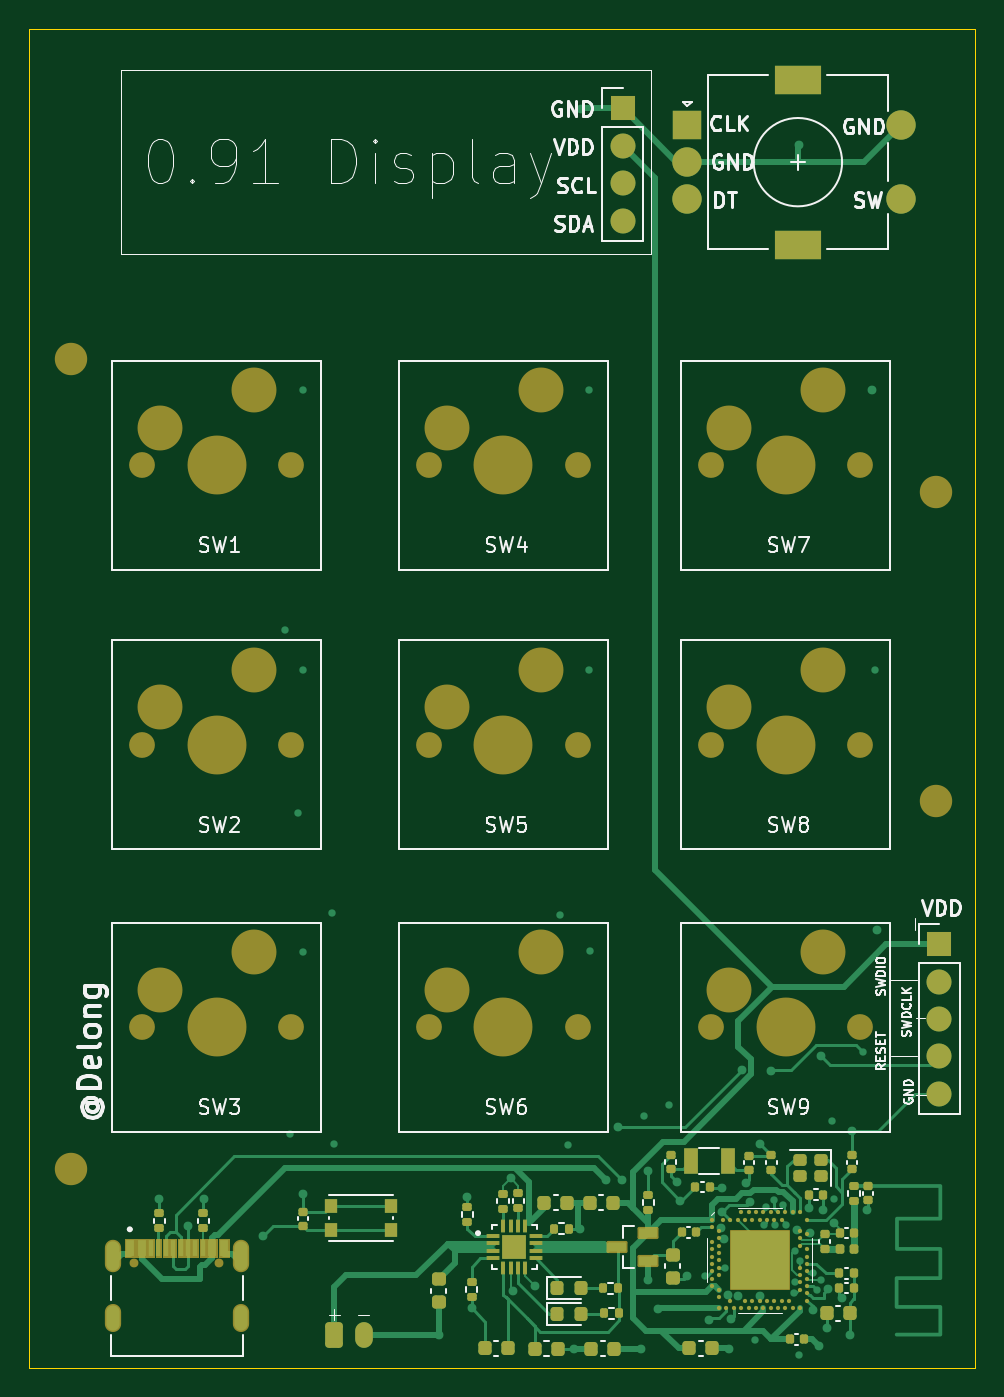
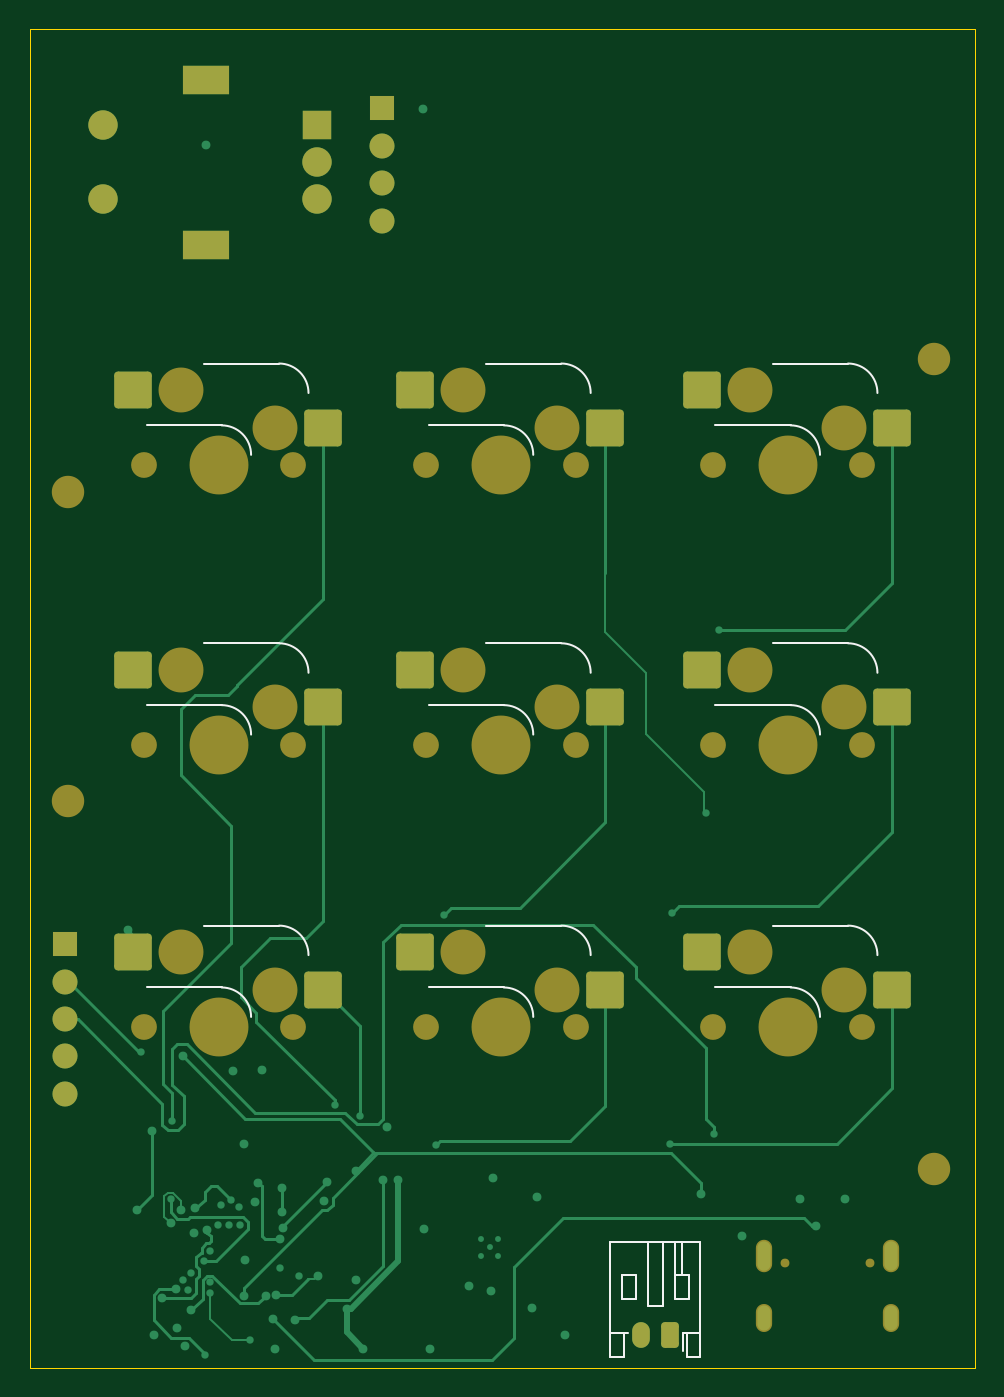
Circuit board: 11 layer files. Board 64.2 x 90.9 mm.
- bottom_copper: Macropad-B_Cu.gbr (18642 bytes)
- bottom_mask: Macropad-B_Mask.gbr (4579 bytes)
- paste: Macropad-B_Paste.gbr (1732 bytes)
- bottom_silk: Macropad-B_Silkscreen.gbr (4036 bytes)
- outline: Macropad-Edge_Cuts.gbr (610 bytes)
- top_copper: Macropad-F_Cu.gbr (45331 bytes)
- top_mask: Macropad-F_Mask.gbr (14907 bytes)
- paste: Macropad-F_Paste.gbr (9654 bytes)
- top_silk: Macropad-F_Silkscreen.gbr (61693 bytes)
- inner_copper: Macropad-In1_Cu.gbr (183442 bytes)
- inner_copper: Macropad-In2_Cu.gbr (172142 bytes)

=== bottom_copper: Macropad-B_Cu.gbr (18642 bytes, source omitted) ===
=== bottom_mask: Macropad-B_Mask.gbr ===
%TF.GenerationSoftware,KiCad,Pcbnew,10.0.3*%
%TF.CreationDate,2026-06-15T13:38:46+02:00*%
%TF.ProjectId,Macropad,4d616372-6f70-4616-942e-6b696361645f,rev?*%
%TF.SameCoordinates,Original*%
%TF.FileFunction,Soldermask,Bot*%
%TF.FilePolarity,Negative*%
%FSLAX46Y46*%
G04 Gerber Fmt 4.6, Leading zero omitted, Abs format (unit mm)*
G04 Created by KiCad (PCBNEW 10.0.3) date 2026-06-15 13:38:46*
%MOMM*%
%LPD*%
G01*
G04 APERTURE LIST*
G04 Aperture macros list*
%AMRoundRect*
0 Rectangle with rounded corners*
0 $1 Rounding radius*
0 $2 $3 $4 $5 $6 $7 $8 $9 X,Y pos of 4 corners*
0 Add a 4 corners polygon primitive as box body*
4,1,4,$2,$3,$4,$5,$6,$7,$8,$9,$2,$3,0*
0 Add four circle primitives for the rounded corners*
1,1,$1+$1,$2,$3*
1,1,$1+$1,$4,$5*
1,1,$1+$1,$6,$7*
1,1,$1+$1,$8,$9*
0 Add four rect primitives between the rounded corners*
20,1,$1+$1,$2,$3,$4,$5,0*
20,1,$1+$1,$4,$5,$6,$7,0*
20,1,$1+$1,$6,$7,$8,$9,0*
20,1,$1+$1,$8,$9,$2,$3,0*%
G04 Aperture macros list end*
%ADD10C,1.750000*%
%ADD11C,3.050000*%
%ADD12C,4.000000*%
%ADD13RoundRect,0.250000X-1.025000X-1.000000X1.025000X-1.000000X1.025000X1.000000X-1.025000X1.000000X0*%
%ADD14C,0.600000*%
%ADD15O,1.104000X2.204000*%
%ADD16O,1.104000X1.904000*%
%ADD17R,1.700000X1.700000*%
%ADD18C,1.700000*%
%ADD19C,2.200000*%
%ADD20R,2.000000X2.000000*%
%ADD21C,2.000000*%
%ADD22R,3.200000X2.000000*%
%ADD23RoundRect,0.250000X-0.350000X-0.625000X0.350000X-0.625000X0.350000X0.625000X-0.350000X0.625000X0*%
%ADD24O,1.200000X1.750000*%
G04 APERTURE END LIST*
D10*
%TO.C,SW8*%
X161678000Y-105775000D03*
D11*
X162948000Y-103235000D03*
D12*
X166758000Y-105775000D03*
D11*
X169298000Y-100695000D03*
D10*
X171838000Y-105775000D03*
D13*
X159673000Y-103235000D03*
X172600000Y-100695000D03*
%TD*%
D10*
%TO.C,SW4*%
X142515000Y-86775000D03*
D11*
X143785000Y-84235000D03*
D12*
X147595000Y-86775000D03*
D11*
X150135000Y-81695000D03*
D10*
X152675000Y-86775000D03*
D13*
X140510000Y-84235000D03*
X153437000Y-81695000D03*
%TD*%
D14*
%TO.C,J2*%
X122535000Y-140995000D03*
X128315000Y-140995000D03*
D15*
X121100000Y-140505000D03*
X129750000Y-140505000D03*
D16*
X121100000Y-144675000D03*
X129750000Y-144675000D03*
%TD*%
D17*
%TO.C,Display1*%
X155700000Y-62550000D03*
D18*
X155700000Y-65090000D03*
X155700000Y-67630000D03*
X155700000Y-70170000D03*
%TD*%
D10*
%TO.C,SW3*%
X123040000Y-124950000D03*
D11*
X124310000Y-122410000D03*
D12*
X128120000Y-124950000D03*
D11*
X130660000Y-119870000D03*
D10*
X133200000Y-124950000D03*
D13*
X121035000Y-122410000D03*
X133962000Y-119870000D03*
%TD*%
D10*
%TO.C,SW2*%
X123040000Y-105775000D03*
D11*
X124310000Y-103235000D03*
D12*
X128120000Y-105775000D03*
D11*
X130660000Y-100695000D03*
D10*
X133200000Y-105775000D03*
D13*
X121035000Y-103235000D03*
X133962000Y-100695000D03*
%TD*%
D19*
%TO.C,REF\u002A\u002A*%
X118200000Y-79575000D03*
%TD*%
D10*
%TO.C,SW9*%
X161678000Y-124950000D03*
D11*
X162948000Y-122410000D03*
D12*
X166758000Y-124950000D03*
D11*
X169298000Y-119870000D03*
D10*
X171838000Y-124950000D03*
D13*
X159673000Y-122410000D03*
X172600000Y-119870000D03*
%TD*%
D10*
%TO.C,SW6*%
X142515000Y-124950000D03*
D11*
X143785000Y-122410000D03*
D12*
X147595000Y-124950000D03*
D11*
X150135000Y-119870000D03*
D10*
X152675000Y-124950000D03*
D13*
X140510000Y-122410000D03*
X153437000Y-119870000D03*
%TD*%
D10*
%TO.C,SW5*%
X142515000Y-105775000D03*
D11*
X143785000Y-103235000D03*
D12*
X147595000Y-105775000D03*
D11*
X150135000Y-100695000D03*
D10*
X152675000Y-105775000D03*
D13*
X140510000Y-103235000D03*
X153437000Y-100695000D03*
%TD*%
D19*
%TO.C,REF\u002A\u002A*%
X118200000Y-134575000D03*
%TD*%
D10*
%TO.C,SW1*%
X123040000Y-86775000D03*
D11*
X124310000Y-84235000D03*
D12*
X128120000Y-86775000D03*
D11*
X130660000Y-81695000D03*
D10*
X133200000Y-86775000D03*
D13*
X121035000Y-84235000D03*
X133962000Y-81695000D03*
%TD*%
D10*
%TO.C,SW7*%
X161678000Y-86775000D03*
D11*
X162948000Y-84235000D03*
D12*
X166758000Y-86775000D03*
D11*
X169298000Y-81695000D03*
D10*
X171838000Y-86775000D03*
D13*
X159673000Y-84235000D03*
X172600000Y-81695000D03*
%TD*%
D17*
%TO.C,MCU_flash1*%
X177200000Y-119310000D03*
D18*
X177200000Y-121850000D03*
X177200000Y-124390000D03*
X177200000Y-126930000D03*
X177200000Y-129470000D03*
%TD*%
D19*
%TO.C,REF\u002A\u002A*%
X177000000Y-88575000D03*
%TD*%
%TO.C,REF\u002A\u002A*%
X177000000Y-109575000D03*
%TD*%
D20*
%TO.C,SW11*%
X160100000Y-63700000D03*
D21*
X160100000Y-68700000D03*
X160100000Y-66200000D03*
D22*
X167600000Y-60600000D03*
X167600000Y-71800000D03*
D21*
X174600000Y-68700000D03*
X174600000Y-63700000D03*
%TD*%
D23*
%TO.C,J1*%
X136100000Y-145875000D03*
D24*
X138100000Y-145875000D03*
%TD*%
M02*

=== paste: Macropad-B_Paste.gbr (1732 bytes, source withheld) ===
=== bottom_silk: Macropad-B_Silkscreen.gbr ===
%TF.GenerationSoftware,KiCad,Pcbnew,10.0.3*%
%TF.CreationDate,2026-06-15T13:38:46+02:00*%
%TF.ProjectId,Macropad,4d616372-6f70-4616-942e-6b696361645f,rev?*%
%TF.SameCoordinates,Original*%
%TF.FileFunction,Legend,Bot*%
%TF.FilePolarity,Positive*%
%FSLAX46Y46*%
G04 Gerber Fmt 4.6, Leading zero omitted, Abs format (unit mm)*
G04 Created by KiCad (PCBNEW 10.0.3) date 2026-06-15 13:38:46*
%MOMM*%
%LPD*%
G01*
G04 APERTURE LIST*
%ADD10C,0.120000*%
G04 APERTURE END LIST*
%TO.C,SW8*%
D10*
X162658000Y-98875000D02*
X167758000Y-98875000D01*
X166558000Y-103075000D02*
X171658000Y-103075000D01*
X160658000Y-100875000D02*
G75*
G02*
X162658000Y-98875000I1999999J1D01*
G01*
X164558000Y-105075000D02*
G75*
G02*
X166558000Y-103075000I1999999J1D01*
G01*
%TO.C,SW4*%
X143495000Y-79875000D02*
X148595000Y-79875000D01*
X147395000Y-84075000D02*
X152495000Y-84075000D01*
X141495000Y-81875000D02*
G75*
G02*
X143495000Y-79875000I1999999J1D01*
G01*
X145395000Y-86075000D02*
G75*
G02*
X147395000Y-84075000I1999999J1D01*
G01*
%TO.C,SW3*%
X124020000Y-118050000D02*
X129120000Y-118050000D01*
X127920000Y-122250000D02*
X133020000Y-122250000D01*
X122020000Y-120050000D02*
G75*
G02*
X124020000Y-118050000I1999999J1D01*
G01*
X125920000Y-124250000D02*
G75*
G02*
X127920000Y-122250000I1999999J1D01*
G01*
%TO.C,SW2*%
X124020000Y-98875000D02*
X129120000Y-98875000D01*
X127920000Y-103075000D02*
X133020000Y-103075000D01*
X122020000Y-100875000D02*
G75*
G02*
X124020000Y-98875000I1999999J1D01*
G01*
X125920000Y-105075000D02*
G75*
G02*
X127920000Y-103075000I1999999J1D01*
G01*
%TO.C,SW9*%
X162658000Y-118050000D02*
X167758000Y-118050000D01*
X166558000Y-122250000D02*
X171658000Y-122250000D01*
X160658000Y-120050000D02*
G75*
G02*
X162658000Y-118050000I1999999J1D01*
G01*
X164558000Y-124250000D02*
G75*
G02*
X166558000Y-122250000I1999999J1D01*
G01*
%TO.C,SW6*%
X143495000Y-118050000D02*
X148595000Y-118050000D01*
X147395000Y-122250000D02*
X152495000Y-122250000D01*
X141495000Y-120050000D02*
G75*
G02*
X143495000Y-118050000I1999999J1D01*
G01*
X145395000Y-124250000D02*
G75*
G02*
X147395000Y-122250000I1999999J1D01*
G01*
%TO.C,SW5*%
X143495000Y-98875000D02*
X148595000Y-98875000D01*
X147395000Y-103075000D02*
X152495000Y-103075000D01*
X141495000Y-100875000D02*
G75*
G02*
X143495000Y-98875000I1999999J1D01*
G01*
X145395000Y-105075000D02*
G75*
G02*
X147395000Y-103075000I1999999J1D01*
G01*
%TO.C,SW1*%
X124020000Y-79875000D02*
X129120000Y-79875000D01*
X127920000Y-84075000D02*
X133020000Y-84075000D01*
X122020000Y-81875000D02*
G75*
G02*
X124020000Y-79875000I1999999J1D01*
G01*
X125920000Y-86075000D02*
G75*
G02*
X127920000Y-84075000I1999999J1D01*
G01*
%TO.C,SW7*%
X162658000Y-79875000D02*
X167758000Y-79875000D01*
X166558000Y-84075000D02*
X171658000Y-84075000D01*
X160658000Y-81875000D02*
G75*
G02*
X162658000Y-79875000I1999999J1D01*
G01*
X164558000Y-86075000D02*
G75*
G02*
X166558000Y-84075000I1999999J1D01*
G01*
%TO.C,J1*%
X134040000Y-139515000D02*
X140160000Y-139515000D01*
X134040000Y-145735000D02*
X134960000Y-145735000D01*
X134040000Y-147335000D02*
X134040000Y-139515000D01*
X134960000Y-145735000D02*
X134960000Y-147335000D01*
X134960000Y-147335000D02*
X134040000Y-147335000D01*
X135240000Y-145735000D02*
X134960000Y-145735000D01*
X135240000Y-145735000D02*
X135240000Y-146950000D01*
X135300000Y-141775000D02*
X135300000Y-139515000D01*
X135800000Y-141775000D02*
X135800000Y-139515000D01*
X136600000Y-139515000D02*
X136600000Y-143875000D01*
X136600000Y-143875000D02*
X137600000Y-143875000D01*
X137600000Y-143875000D02*
X137600000Y-139515000D01*
X139240000Y-145735000D02*
X138960000Y-145735000D01*
X139240000Y-147335000D02*
X139240000Y-145735000D01*
X140160000Y-139515000D02*
X140160000Y-147335000D01*
X140160000Y-145735000D02*
X139240000Y-145735000D01*
X140160000Y-147335000D02*
X139240000Y-147335000D01*
X134800000Y-141775000D02*
X135800000Y-141775000D01*
X135800000Y-143375000D01*
X134800000Y-143375000D01*
X134800000Y-141775000D01*
X138400000Y-141775000D02*
X139400000Y-141775000D01*
X139400000Y-143375000D01*
X138400000Y-143375000D01*
X138400000Y-141775000D01*
%TD*%
M02*

=== outline: Macropad-Edge_Cuts.gbr ===
%TF.GenerationSoftware,KiCad,Pcbnew,10.0.3*%
%TF.CreationDate,2026-06-15T13:38:46+02:00*%
%TF.ProjectId,Macropad,4d616372-6f70-4616-942e-6b696361645f,rev?*%
%TF.SameCoordinates,Original*%
%TF.FileFunction,Profile,NP*%
%FSLAX46Y46*%
G04 Gerber Fmt 4.6, Leading zero omitted, Abs format (unit mm)*
G04 Created by KiCad (PCBNEW 10.0.3) date 2026-06-15 13:38:46*
%MOMM*%
%LPD*%
G01*
G04 APERTURE LIST*
%TA.AperFunction,Profile*%
%ADD10C,0.050000*%
%TD*%
G04 APERTURE END LIST*
D10*
X115400000Y-57175000D02*
X179600000Y-57175000D01*
X179600000Y-148075000D01*
X115400000Y-148075000D01*
X115400000Y-57175000D01*
M02*

=== top_copper: Macropad-F_Cu.gbr (45331 bytes, source omitted) ===
=== top_mask: Macropad-F_Mask.gbr (14907 bytes, source omitted) ===
=== paste: Macropad-F_Paste.gbr (9654 bytes, source omitted) ===
=== top_silk: Macropad-F_Silkscreen.gbr (61693 bytes, source omitted) ===
=== inner_copper: Macropad-In1_Cu.gbr (183442 bytes, source omitted) ===
=== inner_copper: Macropad-In2_Cu.gbr (172142 bytes, source omitted) ===
